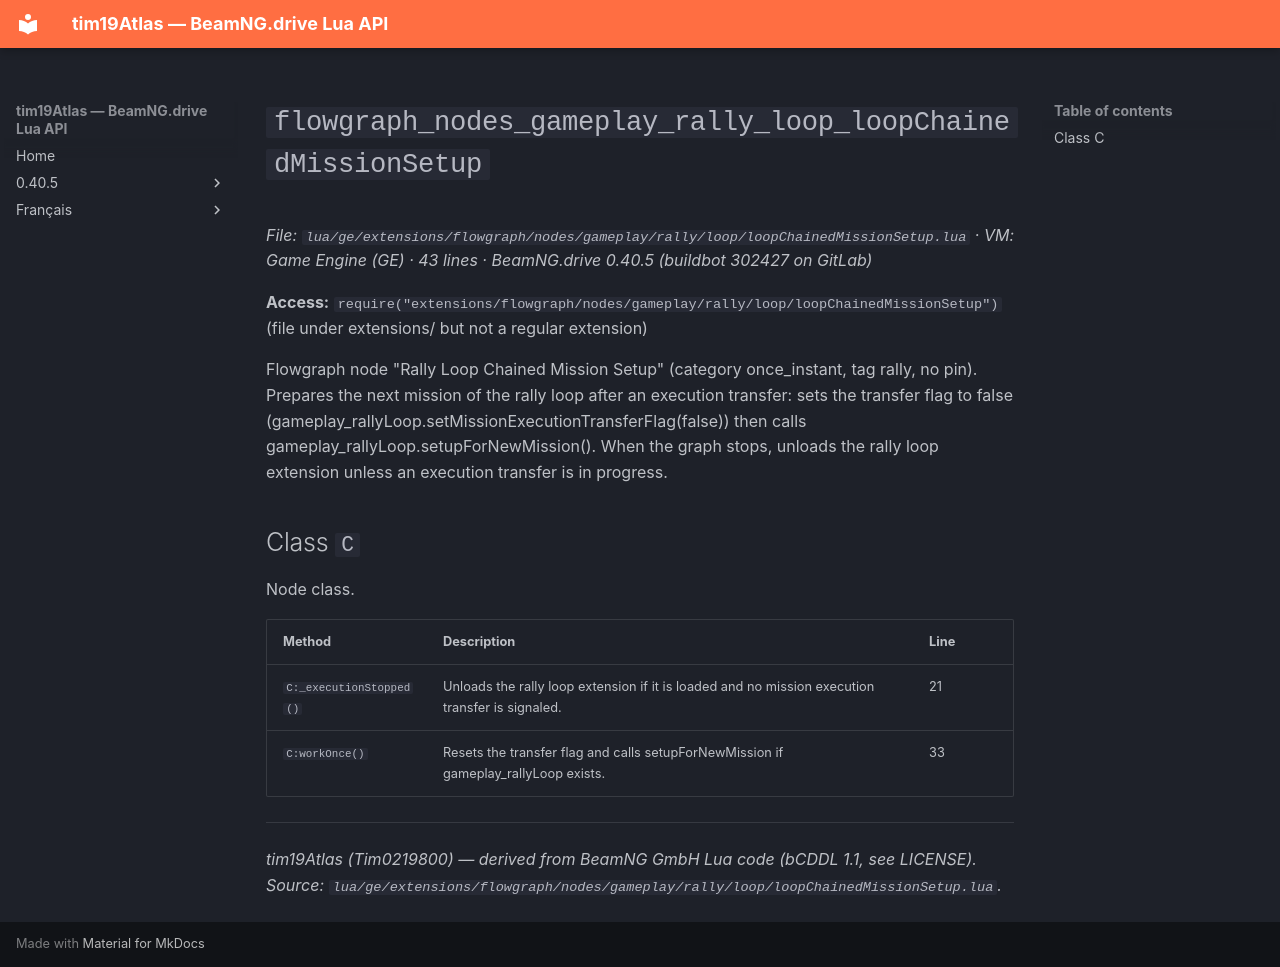

repository: Tim0219800/beamng-lua-atlas · page: 0.40.5/ge/extensions/flowgraph/nodes/gameplay/rally/loop/loopChainedMissionSetup.html · generator: mkdocs

# `flowgraph_nodes_gameplay_rally_loop_loopChainedMissionSetup`

*File: `lua/ge/extensions/flowgraph/nodes/gameplay/rally/loop/loopChainedMissionSetup.lua` · VM: Game Engine (GE) · 43 lines · BeamNG.drive 0.40.5 (buildbot 302427 on GitLab)*

**Access:** `require("extensions/flowgraph/nodes/gameplay/rally/loop/loopChainedMissionSetup")` (file under extensions/ but not a regular extension)

Flowgraph node "Rally Loop Chained Mission Setup" (category once_instant, tag rally, no pin). Prepares the next mission of the rally loop after an execution transfer: sets the transfer flag to false (gameplay_rallyLoop.setMissionExecutionTransferFlag(false)) then calls gameplay_rallyLoop.setupForNewMission(). When the graph stops, unloads the rally loop extension unless an execution transfer is in progress.

## Class `C`

Node class.

| Method | Description | Line |
|---|---|---|
| `C:_executionStopped()` | Unloads the rally loop extension if it is loaded and no mission execution transfer is signaled. | 21 |
| `C:workOnce()` | Resets the transfer flag and calls setupForNewMission if gameplay_rallyLoop exists. | 33 |

---
*tim19Atlas (Tim0219800) — derived from BeamNG GmbH Lua code (bCDDL 1.1, see LICENSE). Source: `lua/ge/extensions/flowgraph/nodes/gameplay/rally/loop/loopChainedMissionSetup.lua`.*
